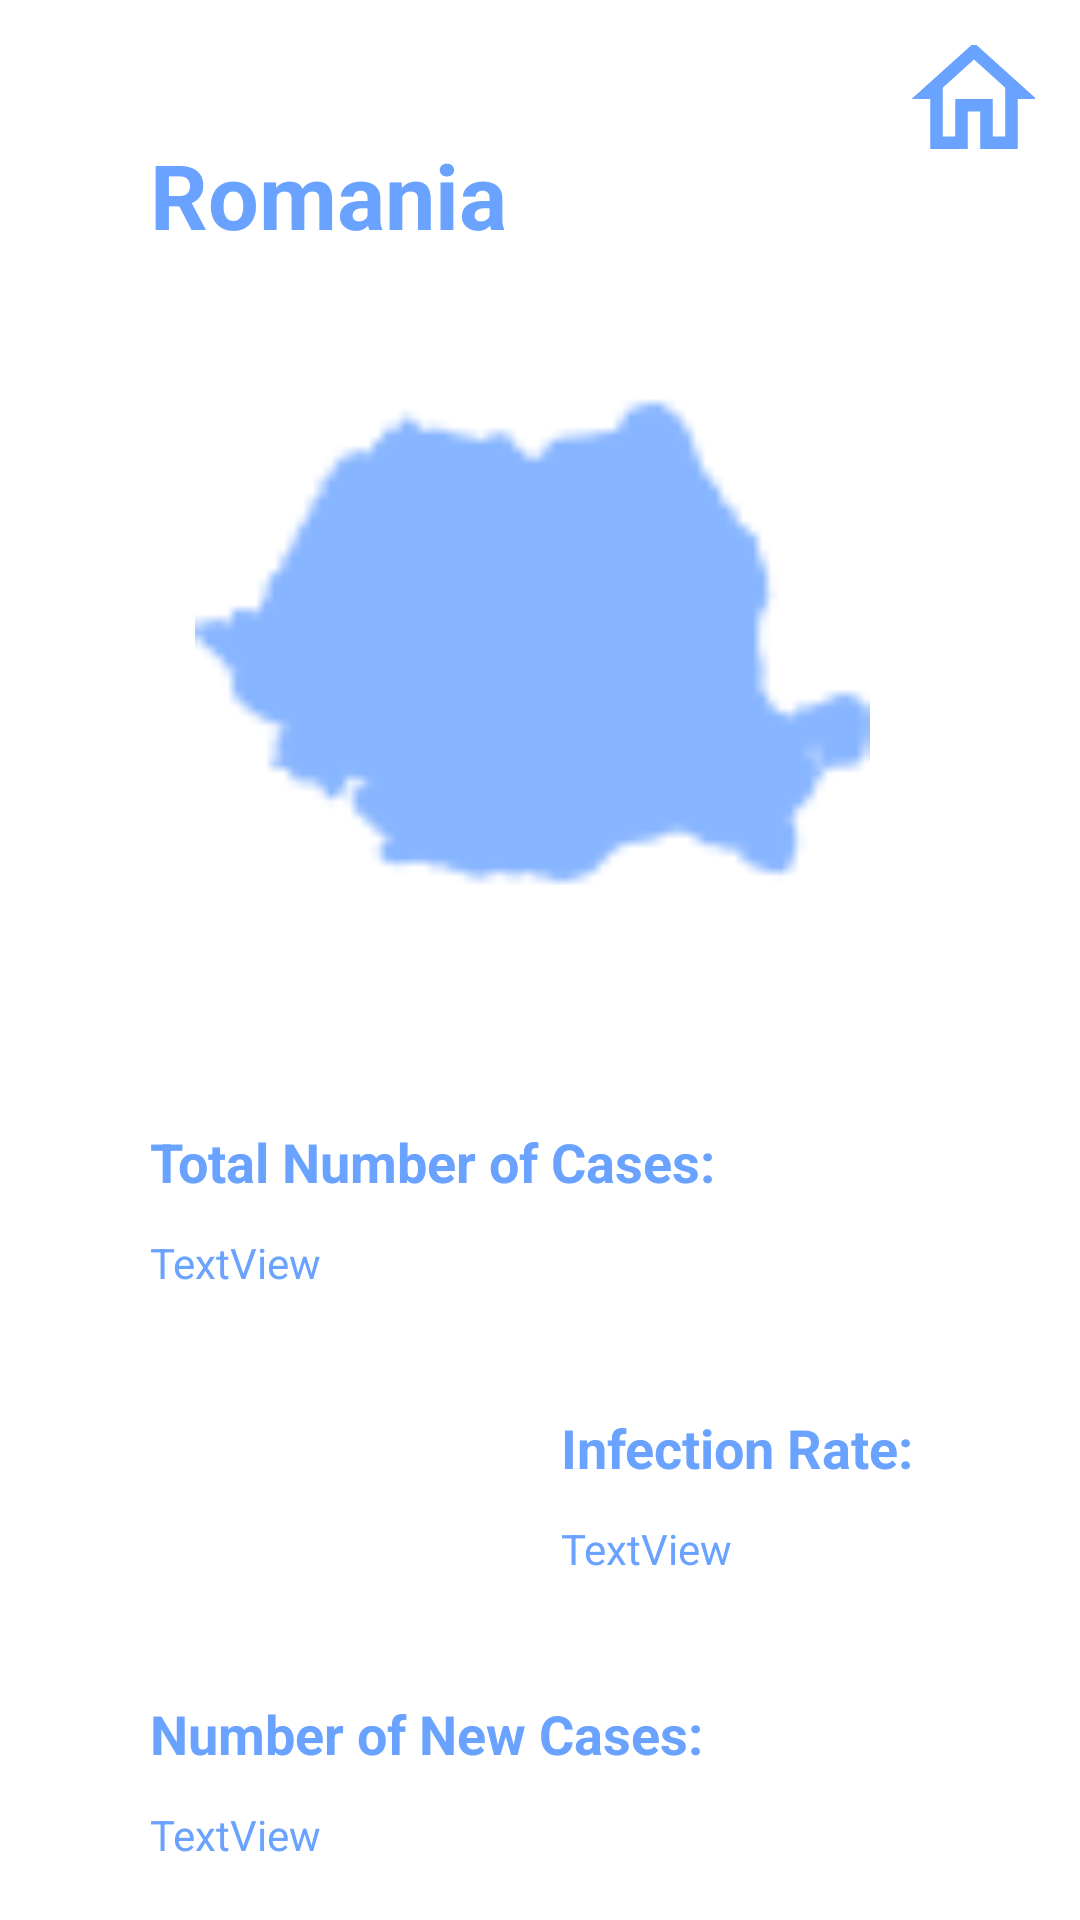

Android layout source for this screen:
<!-- AndroidManifest.xml: application theme Theme.AppCovid -->
<!-- res/layout/fragment_country_stats.xml -->
<?xml version="1.0" encoding="utf-8"?>
<androidx.constraintlayout.widget.ConstraintLayout xmlns:android="http://schemas.android.com/apk/res/android"
    xmlns:app="http://schemas.android.com/apk/res-auto"
    xmlns:tools="http://schemas.android.com/tools"
    android:layout_width="match_parent"
    android:layout_height="match_parent"
    tools:context=".CountryStatsFragment">

    <ImageView
        android:id="@+id/bucharestImage"
        android:layout_width="255dp"
        android:layout_height="225dp"
        android:layout_marginStart="50dp"
        android:layout_marginTop="100dp"
        android:src="@drawable/romania"
        app:layout_constraintStart_toStartOf="parent"
        app:layout_constraintTop_toTopOf="parent" />

    <TextView
        android:id="@+id/mycounty_name"
        android:layout_width="wrap_content"
        android:layout_height="wrap_content"
        android:layout_marginBottom="15dp"
        android:text="@string/romania"
        android:textSize="30sp"
        android:textStyle="bold"
        app:layout_constraintBottom_toTopOf="@+id/bucharestImage"
        app:layout_constraintStart_toStartOf="@+id/bucharestImage" />

    <TextView
        android:id="@+id/static_county_total_cases"
        android:layout_width="wrap_content"
        android:layout_height="wrap_content"
        android:layout_marginTop="50dp"
        android:text="Total Number of Cases:"
        android:textSize="18sp"
        android:textStyle="bold"
        app:layout_constraintStart_toStartOf="@+id/bucharestImage"
        app:layout_constraintTop_toBottomOf="@+id/bucharestImage" />

    <TextView
        android:id="@+id/static_county_infection_rate"
        android:layout_width="wrap_content"
        android:layout_height="wrap_content"
        android:layout_marginStart="80dp"
        android:layout_marginTop="40dp"
        android:text="Infection Rate:"
        android:textSize="18sp"
        android:textStyle="bold"
        app:layout_constraintStart_toEndOf="@+id/county_total_cases"
        app:layout_constraintTop_toBottomOf="@+id/county_total_cases" />

    <TextView
        android:id="@+id/county_new_cases"
        android:layout_width="wrap_content"
        android:layout_height="wrap_content"
        android:layout_marginTop="12dp"
        android:text="TextView"
        app:layout_constraintStart_toStartOf="@+id/static_county_new_cases"
        app:layout_constraintTop_toBottomOf="@+id/static_county_new_cases" />

    <TextView
        android:id="@+id/static_county_new_cases"
        android:layout_width="wrap_content"
        android:layout_height="wrap_content"
        android:layout_marginTop="40dp"
        android:text="Number of New Cases:"
        android:textSize="18sp"
        android:textStyle="bold"
        app:layout_constraintStart_toStartOf="@+id/county_total_cases"
        app:layout_constraintTop_toBottomOf="@+id/county_infection_rate" />

    <TextView
        android:id="@+id/county_total_cases"
        android:layout_width="wrap_content"
        android:layout_height="wrap_content"
        android:layout_marginTop="12dp"
        android:text="TextView"
        app:layout_constraintStart_toStartOf="@+id/static_county_total_cases"
        app:layout_constraintTop_toBottomOf="@+id/static_county_total_cases" />

    <TextView
        android:id="@+id/county_infection_rate"
        android:layout_width="wrap_content"
        android:layout_height="wrap_content"
        android:layout_marginTop="12dp"
        android:text="TextView"
        app:layout_constraintStart_toStartOf="@+id/static_county_infection_rate"
        app:layout_constraintTop_toBottomOf="@+id/static_county_infection_rate" />

    <Button
        android:id="@+id/goToDetailedStats"
        android:layout_width="wrap_content"
        android:layout_height="wrap_content"
        android:layout_marginStart="100dp"
        android:layout_marginTop="20dp"
        android:layout_marginEnd="20dp"
        android:layout_marginBottom="32dp"
        android:backgroundTint="@color/lightBlue"
        android:drawableRight="@drawable/ic_outline_arrow_forward_24"
        android:text="Detailed View"
        android:textColor="@color/white"
        app:layout_constraintBottom_toBottomOf="parent"
        app:layout_constraintEnd_toEndOf="parent"
        app:layout_constraintStart_toEndOf="@+id/county_new_cases"
        app:layout_constraintTop_toBottomOf="@+id/county_new_cases" />

    <ImageButton
        android:id="@+id/goToHome_1"
        android:layout_width="41dp"
        android:layout_height="36dp"
        android:layout_marginTop="15dp"
        android:layout_marginEnd="15dp"
        android:backgroundTint="#00FFFFFF"
        android:src="@drawable/ic_outline_home_24"
        app:layout_constraintEnd_toEndOf="parent"
        app:layout_constraintTop_toTopOf="parent" />

</androidx.constraintlayout.widget.ConstraintLayout>
<!-- resources referenced by this layout -->
<resources>
  <color name="lightBlue">#69A2FF</color>
  <color name="white">#FFFFFFFF</color>
  <!-- drawable ic_outline_home_24 (drawable) -->
  <vector android:height="50dp" android:tint="#69A2FF"
      android:viewportHeight="24" android:viewportWidth="24"
      android:width="50dp" xmlns:android="http://schemas.android.com/apk/res/android">
      <path android:fillColor="@android:color/white" android:pathData="M12,5.69l5,4.5V18h-2v-6H9v6H7v-7.81l5,-4.5M12,3L2,12h3v8h6v-6h2v6h6v-8h3L12,3z"/>
  </vector>
  <!-- drawable romania: png bitmap (drawable-hdpi, 617 bytes) -->
  <string name="romania">Romania</string>
  <style name="Theme.AppCovid" parent="Theme.MaterialComponents.DayNight.NoActionBar">
          
          
              <item name="android:windowActionBar">false</item>
              <item name="android:windowNoTitle">true</item>
              <item name="android:colorPrimaryDark">@color/lightBlue</item>
              <item name="android:colorAccent">@color/lightBlue</item>
              <item name="android:textColor">@color/lightBlue</item>
              <item name="android:textColorSecondary">@color/lightBlue</item>
          
      </style>
</resources>
